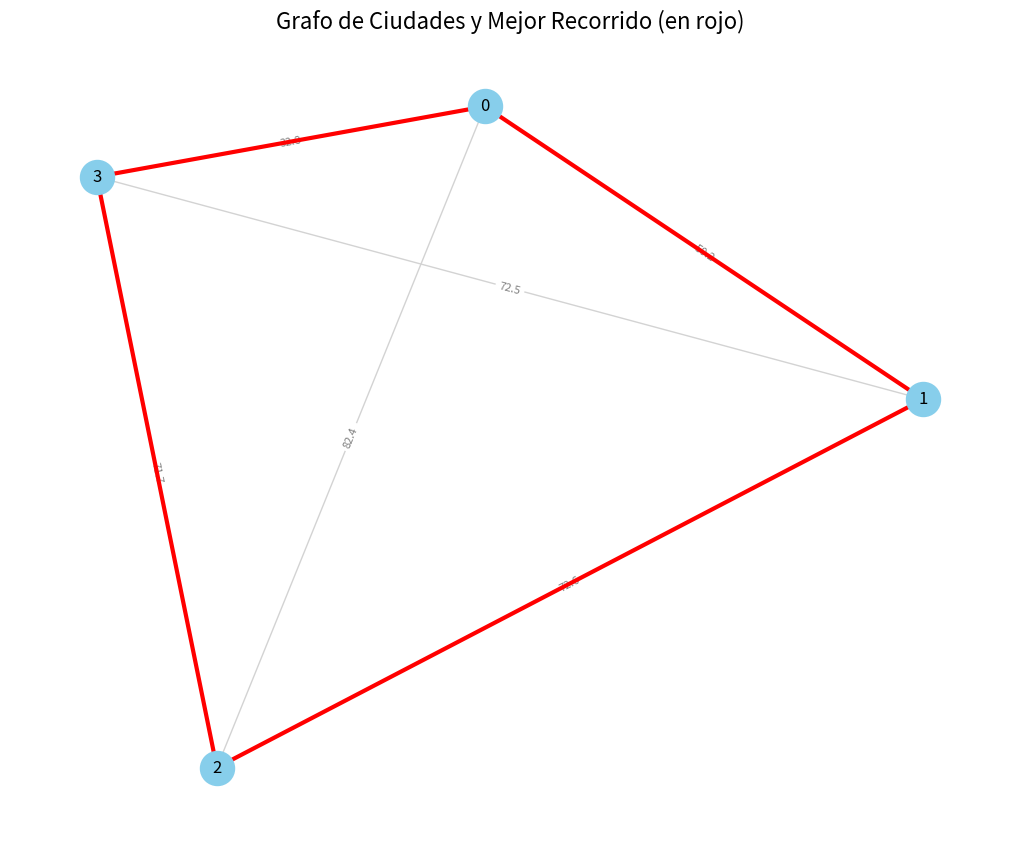

The matplotlib source for this figure:
import random
import numpy as np
import matplotlib.pyplot as plt
import networkx as nx 

class TabuSearchTSP:
    def __init__(self, distance_matrix, tabu_tenure=10, max_iterations=1000, max_no_improve=100):
        self.distance_matrix = distance_matrix
        self.num_cities = distance_matrix.shape[0]
        self.tabu_tenure = tabu_tenure
        self.max_iterations = max_iterations
        self.max_no_improve = max_no_improve

        # Solución inicial aleatoria
        self.current_solution = list(range(self.num_cities))
        random.shuffle(self.current_solution)

        self.best_solution = self.current_solution.copy()
        self.best_distance = self.evaluate(self.best_solution)
        self.current_distance = self.best_distance

        self.tabu_list = {}
        self.history = {
            'solutions': [self.current_solution.copy()],
            'distances': [self.current_distance]
        }

    def evaluate(self, solution):
        """Calcula la distancia total de un recorrido."""
        distance = 0
        for i in range(len(solution)):
            distance += self.distance_matrix[solution[i-1]][solution[i]]
        return distance

    def run(self, verbose=True):
        iteration = 0
        no_improve = 0

        if verbose:
            print(f"Solución inicial: {self.current_solution}, Distancia: {self.current_distance:.2f}")

        while iteration < self.max_iterations and no_improve < self.max_no_improve:
            candidate_moves = []
            for i in range(self.num_cities):
                for j in range(i+1, self.num_cities):
                    move = (i, j)
                    is_tabu = move in self.tabu_list and self.tabu_list[move] > iteration

                    # Crear vecino (intercambiar dos ciudades)
                    neighbor = self.current_solution.copy()
                    neighbor[i], neighbor[j] = neighbor[j], neighbor[i]

                    neighbor_distance = self.evaluate(neighbor)

                    if not is_tabu or neighbor_distance < self.best_distance:
                        candidate_moves.append((move, neighbor, neighbor_distance))

            if not candidate_moves:
                if verbose:
                    print("No hay movimientos candidatos disponibles. Terminando.")
                break

            # Seleccionar el mejor vecino
            best_move, best_neighbor, best_neighbor_distance = min(candidate_moves, key=lambda x: x[2])

            # Actualizar solución actual
            self.current_solution = best_neighbor
            self.current_distance = best_neighbor_distance

            # Actualizar lista tabú
            self.tabu_list[best_move] = iteration + self.tabu_tenure
            inverse_move = (best_move[1], best_move[0])
            self.tabu_list[inverse_move] = iteration + self.tabu_tenure

            # Actualizar mejor solución
            if best_neighbor_distance < self.best_distance:
                self.best_solution = best_neighbor.copy()
                self.best_distance = best_neighbor_distance
                no_improve = 0
                if verbose:
                    print(f"Iteración {iteration}: Nueva mejor solución encontrada! Distancia: {self.best_distance:.2f}")
            else:
                no_improve += 1

            # Historial
            self.history['solutions'].append(self.current_solution.copy())
            self.history['distances'].append(self.current_distance)

            # Limpiar movimientos expirados
            expired_moves = [move for move, exp_iter in self.tabu_list.items() if exp_iter <= iteration]
            for move in expired_moves:
                del self.tabu_list[move]

            iteration += 1

        if verbose:
            print(f"\nBúsqueda Tabú terminada después de {iteration} iteraciones.")
            print(f"Mejor recorrido: {self.best_solution}")
            print(f"Distancia mínima: {self.best_distance:.2f}")

        return self.best_solution, self.best_distance, self.history

def dibujar_grafo(coords, distance_matrix, best_solution):
    G = nx.Graph()

    # Agregar nodos (ciudades)
    for i, (x, y) in enumerate(coords):
        G.add_node(i, pos=(x, y))

    # Agregar aristas (todas las conexiones posibles con su distancia)
    for i in range(len(coords)):
        for j in range(i+1, len(coords)):
            G.add_edge(i, j, weight=round(distance_matrix[i][j], 1))

    pos = nx.get_node_attributes(G, 'pos')
    labels = nx.get_edge_attributes(G, 'weight')

    plt.figure(figsize=(10, 8))

    # Dibujar todos los bordes en gris claro
    nx.draw(G, pos, with_labels=True, node_color='skyblue', node_size=600, edge_color='lightgray', font_size=12)
    nx.draw_networkx_edge_labels(G, pos, edge_labels=labels, font_color='gray', font_size=8)

    # Dibujar el mejor recorrido en rojo grueso
    path_edges = [(best_solution[i-1], best_solution[i]) for i in range(len(best_solution))]
    nx.draw_networkx_edges(G, pos, edgelist=path_edges, edge_color='red', width=3)

    plt.title("Grafo de Ciudades y Mejor Recorrido (en rojo)", fontsize=16)
    plt.axis('off')
    plt.show()

# Función de ejemplo para probar, no sera aleatorio 
def ejemplo_tsp():
    np.random.seed(42)
    random.seed(42)

    # Crear una matriz de distancias entre 8 ciudades
    num_cities = 4
    coords = np.random.rand(num_cities, 2) * 100  # Coordenadas aleatorias en un plano
    distance_matrix = np.linalg.norm(coords[:, np.newaxis, :] - coords[np.newaxis, :, :], axis=2)

    print("Matriz de distancias:")
    print(distance_matrix.round(2))

    # Ejecutar búsqueda tabú
    tsp = TabuSearchTSP(distance_matrix, tabu_tenure=5, max_iterations=500, max_no_improve=50)
    mejor_solucion, mejor_distancia, historial = tsp.run(verbose=True)

    print("\nRecorrido final:")
    print(mejor_solucion)
    print(f"Distancia final: {mejor_distancia:.2f}")
    
    dibujar_grafo(coords, distance_matrix, mejor_solucion)

# Ejecutar ejemplo
if __name__ == "__main__":
    ejemplo_tsp()
    
